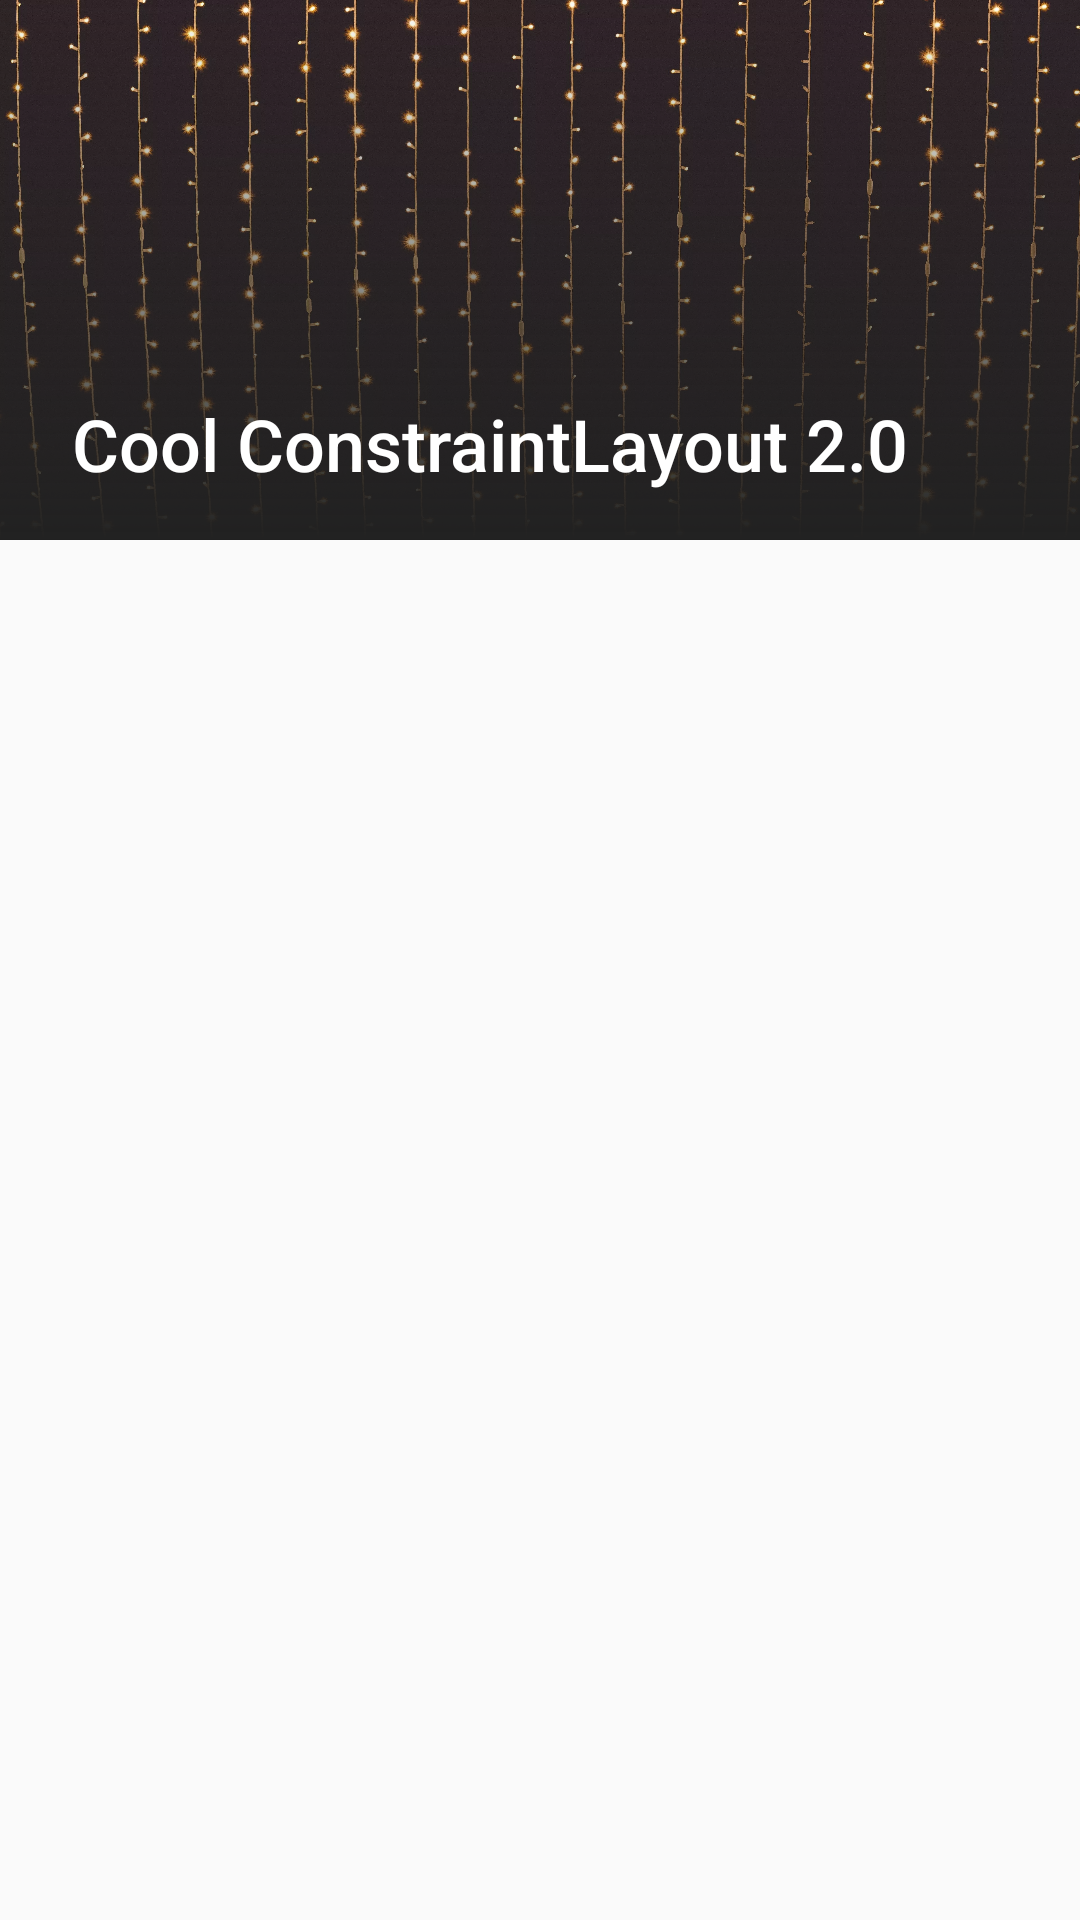

Here is an Android app screen rendered from its layout file. Give the layout XML and the strings, colors and styles it references.
<!-- AndroidManifest.xml: application theme AppTheme -->
<!-- res/layout/activity_main.xml -->
<?xml version="1.0" encoding="utf-8"?>
<androidx.constraintlayout.widget.ConstraintLayout
    xmlns:android="http://schemas.android.com/apk/res/android"
    xmlns:app="http://schemas.android.com/apk/res-auto"
    xmlns:tools="http://schemas.android.com/tools"
    android:layout_width="match_parent"
    android:layout_height="match_parent"
    tools:context=".home.MainActivity">

    <ImageView
        android:id="@+id/hero_image"
        android:layout_width="0dp"
        android:layout_height="0dp"
        app:layout_constraintStart_toStartOf="parent"
        app:layout_constraintEnd_toEndOf="parent"
        app:layout_constraintTop_toTopOf="parent"
        android:adjustViewBounds="true"
        android:contentDescription="@null"
        android:scaleType="centerCrop"
        android:src="@drawable/diego_carneiro_515270_unsplash"
        app:layout_constraintDimensionRatio="@string/constraint_hero_image_ratio" />

    <View
        android:layout_width="0dp"
        android:layout_height="0dp"
        app:layout_constraintStart_toStartOf="@+id/hero_image"
        app:layout_constraintEnd_toEndOf="@+id/hero_image"
        app:layout_constraintTop_toTopOf="@+id/hero_image"
        app:layout_constraintBottom_toBottomOf="@+id/hero_image"
        android:background="@drawable/fg_hero_image" />


    <TextView
        android:id="@+id/title"
        android:layout_width="wrap_content"
        android:layout_height="wrap_content"
        app:layout_constraintStart_toStartOf="@+id/hero_image"
        app:layout_constraintBottom_toBottomOf="@+id/hero_image"
        android:layout_marginTop="@dimen/title_margin_vertical"
        android:layout_marginStart="@dimen/title_margin_start"
        android:layout_marginBottom="@dimen/title_margin_vertical"
        android:layout_marginEnd="@dimen/title_margin_end"
        android:fontFamily="sans-serif-medium"
        android:text="@string/app_name"
        android:textAppearance="@style/TextAppearance.AppCompat.Headline"
        android:textColor="@color/white" />


    <androidx.recyclerview.widget.RecyclerView
        android:id="@+id/list"
        android:layout_width="0dp"
        android:layout_height="0dp"
        app:layout_constraintStart_toStartOf="parent"
        app:layout_constraintEnd_toEndOf="parent"
        app:layout_constraintTop_toBottomOf="@+id/hero_image"
        app:layout_constraintBottom_toBottomOf="parent"
        android:clipToPadding="false"
        android:paddingTop="@dimen/list_padding_vertical"
        android:paddingBottom="@dimen/list_padding_vertical" />

</androidx.constraintlayout.widget.ConstraintLayout>
<!-- resources referenced by this layout -->
<resources>
  <color name="white">#FFFFFF</color>
  <dimen name="list_padding_vertical">8dp</dimen>
  <dimen name="title_margin_end">16dp</dimen>
  <dimen name="title_margin_start">24dp</dimen>
  <dimen name="title_margin_vertical">16dp</dimen>
  <!-- drawable diego_carneiro_515270_unsplash: webp bitmap (drawable-xxhdpi, 703568 bytes) -->
  <!-- drawable fg_hero_image (drawable) -->
  <?xml version="1.0" encoding="utf-8"?>
  <shape xmlns:android="http://schemas.android.com/apk/res/android"
      android:shape="rectangle">
      <gradient
          android:startColor="@color/gray_900"
          android:endColor="@color/transparent"
          android:angle="90"/>
  </shape>
  <string name="app_name">Cool ConstraintLayout 2.0</string>
  <string name="constraint_hero_image_ratio">h,2:1</string>
  <style name="AppTheme" parent="Theme.AppCompat.Light.NoActionBar">
      
      <item name="colorPrimary">@color/colorPrimary</item>
      <item name="colorPrimaryDark">@color/colorPrimaryDark</item>
      <item name="colorAccent">@color/colorAccent</item>
      <item name="android:textColorPrimary">@color/gray_900</item>
      <item name="android:windowEnterTransition">@android:transition/explode</item>
      <item name="android:windowExitTransition">@android:transition/explode</item>
      <item name="android:windowActivityTransitions">true</item>
    </style>
  <color name="gray_900">#212121</color>
  <color name="transparent">#00000000</color>
  <color name="colorPrimary">@color/pink_a700</color>
  <color name="colorPrimaryDark">@color/pink_a700_dark</color>
  <color name="colorAccent">@color/cyan_a400</color>
  <color name="pink_a700">#C51162</color>
  <color name="pink_a700_dark">#8e0038</color>
  <color name="cyan_a400">#00e5ff</color>
</resources>
